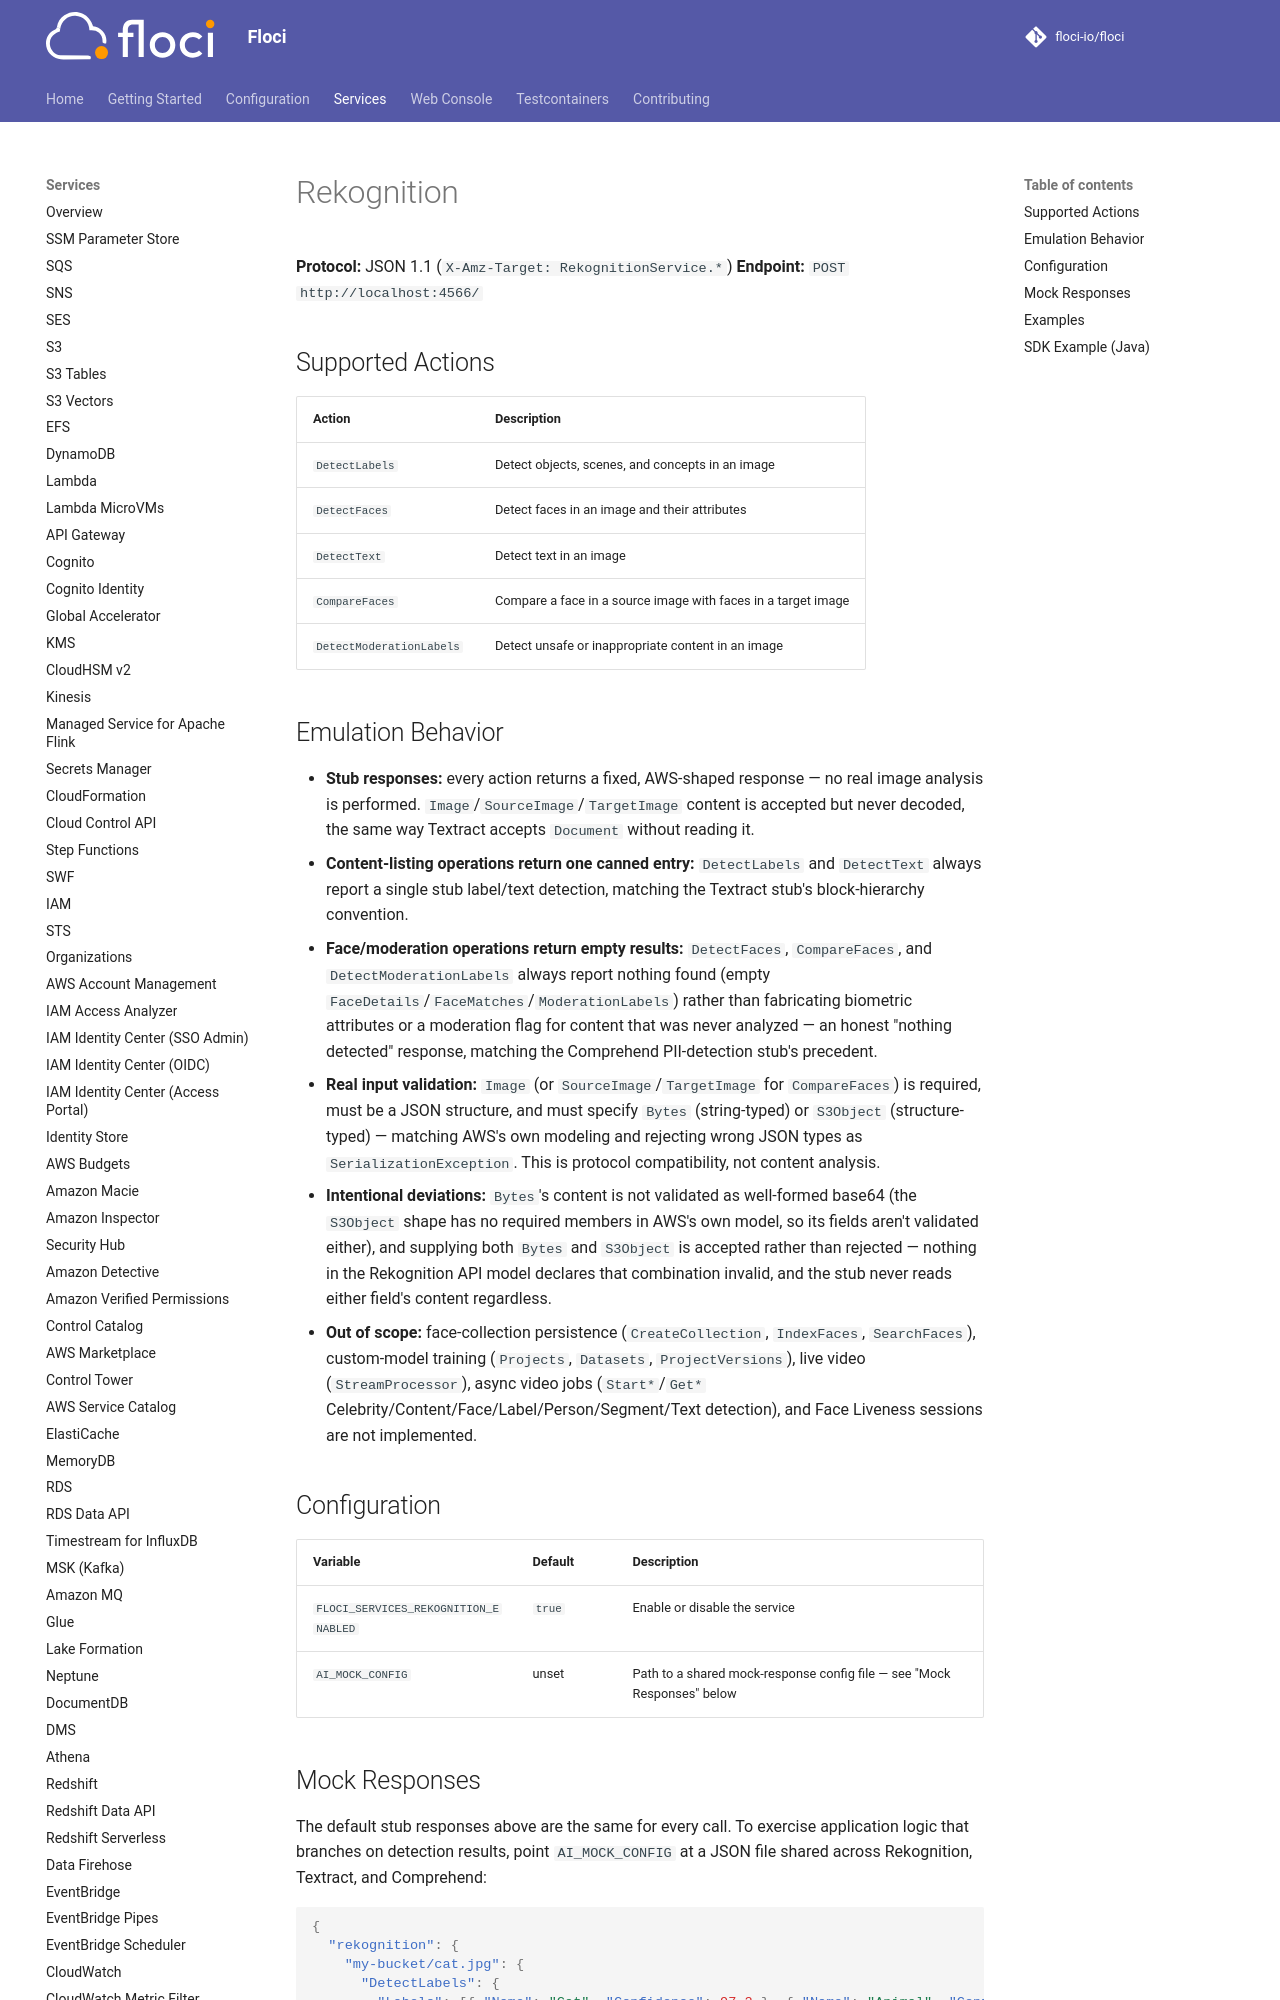

repository: namanONcode/floci · page: services/rekognition/index.html · generator: mkdocs

# Rekognition

**Protocol:** JSON 1.1 (`X-Amz-Target: RekognitionService.*`)
**Endpoint:** `POST http://localhost:4566/`

## Supported Actions

<!-- floci:actions:start -->
| Action | Description |
| --- | --- |
| `DetectLabels` | Detect objects, scenes, and concepts in an image |
| `DetectFaces` | Detect faces in an image and their attributes |
| `DetectText` | Detect text in an image |
| `CompareFaces` | Compare a face in a source image with faces in a target image |
| `DetectModerationLabels` | Detect unsafe or inappropriate content in an image |
<!-- floci:actions:end -->

## Emulation Behavior

- **Stub responses:** every action returns a fixed, AWS-shaped response — no real
  image analysis is performed. `Image`/`SourceImage`/`TargetImage` content is
  accepted but never decoded, the same way Textract accepts `Document` without
  reading it.
- **Content-listing operations return one canned entry:** `DetectLabels` and
  `DetectText` always report a single stub label/text detection, matching the
  Textract stub's block-hierarchy convention.
- **Face/moderation operations return empty results:** `DetectFaces`,
  `CompareFaces`, and `DetectModerationLabels` always report nothing found
  (empty `FaceDetails`/`FaceMatches`/`ModerationLabels`) rather than fabricating
  biometric attributes or a moderation flag for content that was never analyzed
  — an honest "nothing detected" response, matching the Comprehend PII-detection
  stub's precedent.
- **Real input validation:** `Image` (or `SourceImage`/`TargetImage` for
  `CompareFaces`) is required, must be a JSON structure, and must specify
  `Bytes` (string-typed) or `S3Object` (structure-typed) — matching AWS's own
  modeling and rejecting wrong JSON types as `SerializationException`. This is
  protocol compatibility, not content analysis.
- **Intentional deviations:** `Bytes`'s content is not validated as
  well-formed base64 (the `S3Object` shape has no required members in AWS's
  own model, so its fields aren't validated either), and supplying both
  `Bytes` and `S3Object` is accepted rather than rejected — nothing in the
  Rekognition API model declares that combination invalid, and the stub
  never reads either field's content regardless.
- **Out of scope:** face-collection persistence (`CreateCollection`,
  `IndexFaces`, `SearchFaces`), custom-model training (`Projects`, `Datasets`,
  `ProjectVersions`), live video (`StreamProcessor`), async video jobs
  (`Start*`/`Get*` Celebrity/Content/Face/Label/Person/Segment/Text detection),
  and Face Liveness sessions are not implemented.
